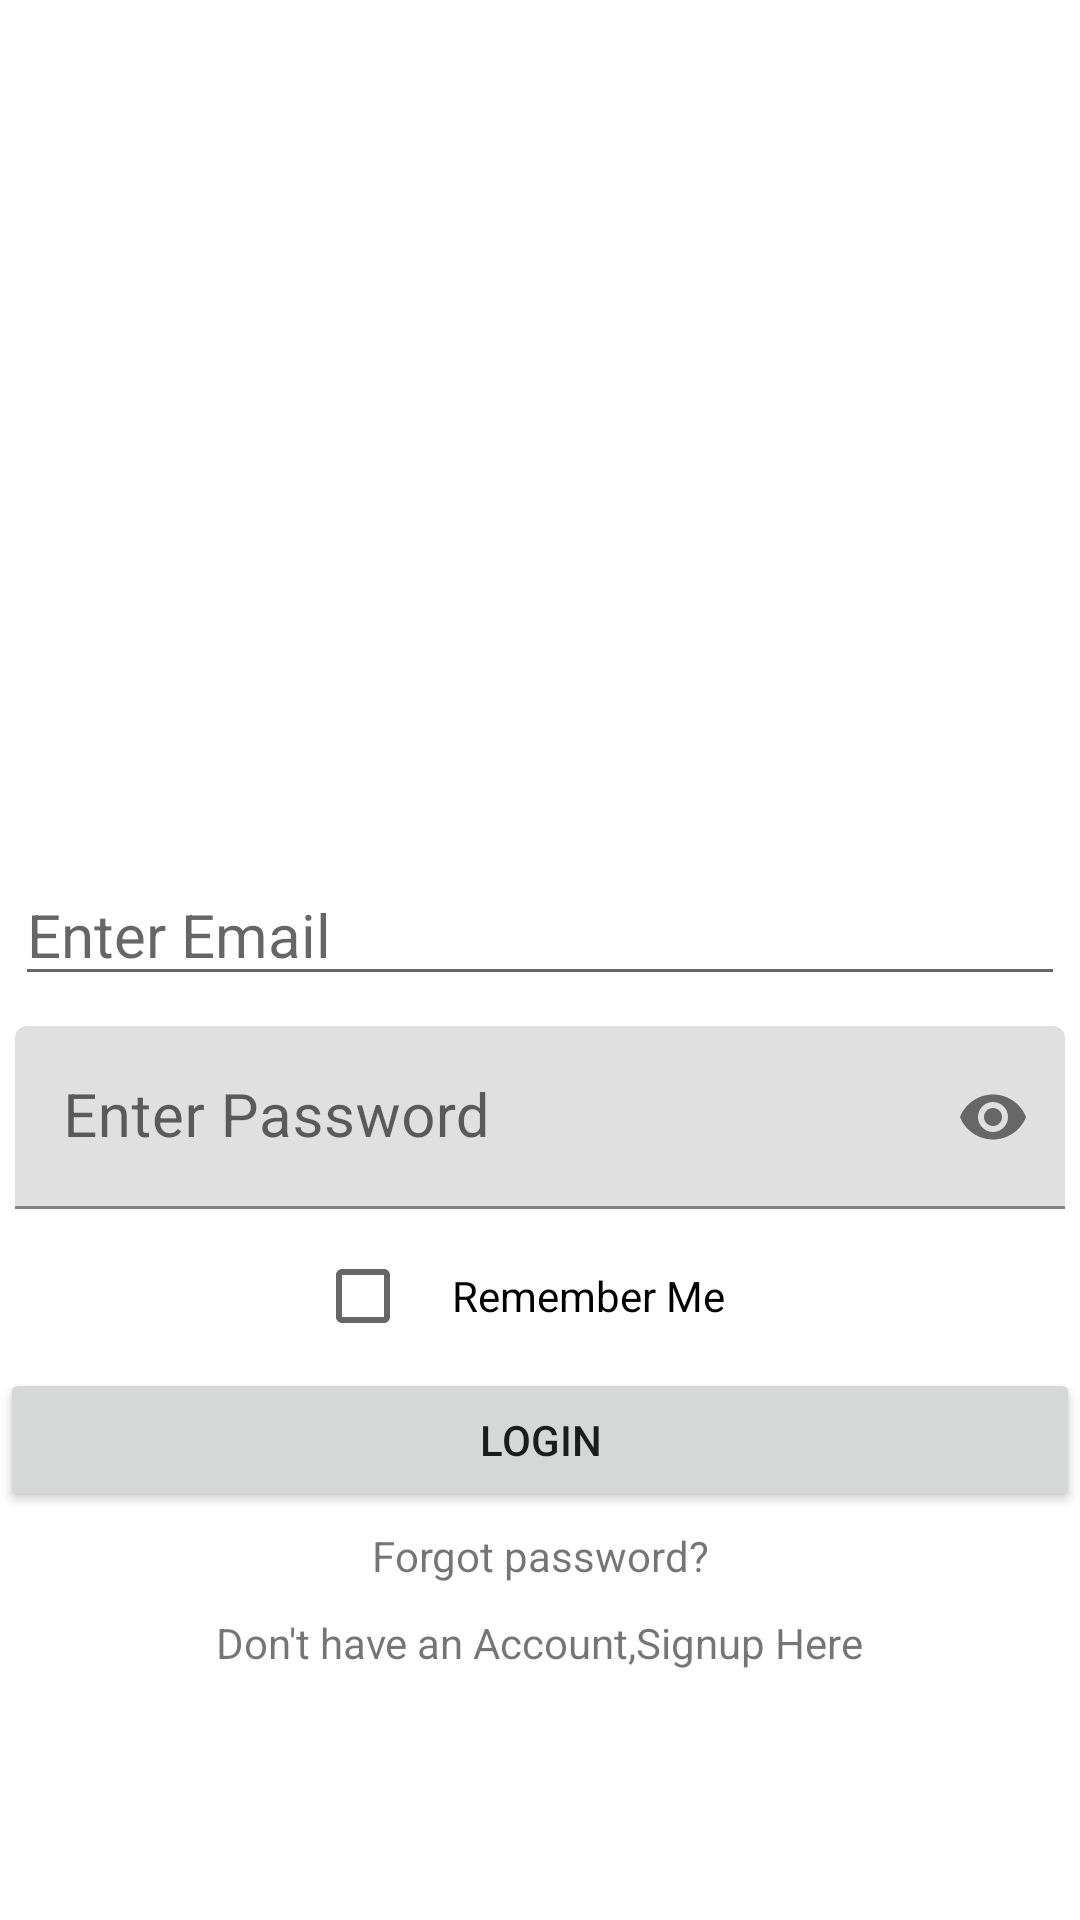

Layout XML and referenced resources for this Android screen:
<!-- AndroidManifest.xml: application theme Theme.ExpenseTracker -->
<!-- res/layout/activity_login.xml -->
<?xml version="1.0" encoding="utf-8"?>
<LinearLayout xmlns:android="http://schemas.android.com/apk/res/android"
    xmlns:app="http://schemas.android.com/apk/res-auto"
    xmlns:tools="http://schemas.android.com/tools"
    android:layout_width="match_parent"
    android:layout_height="match_parent"
    android:orientation="vertical"
    android:gravity="center"
    tools:context=".LoginActivity">

    <ImageView
        android:layout_width="200dp"
        android:layout_height="200dp"
        android:src="@drawable/applogoo"
         />

  <EditText
        android:id="@+id/emailText"
        android:layout_width="match_parent"
        android:layout_height="wrap_content"
        android:hint="Enter Email"
        android:inputType="textWebEmailAddress"
        android:layout_margin="5dp"
        android:textColor="#000"
        android:textSize="20sp"
        />
    <com.google.android.material.textfield.TextInputLayout
        app:passwordToggleEnabled="true"
        android:layout_width="match_parent"
        android:layout_height="wrap_content"
        app:layout_constraintBottom_toBottomOf="parent"
        app:layout_constraintEnd_toEndOf="parent"
        app:layout_constraintHorizontal_bias="0.5"
        app:layout_constraintStart_toStartOf="parent"
        app:layout_constraintTop_toTopOf="parent"
        >
    <EditText
        android:id="@+id/passwordText"
        android:layout_width="match_parent"
        android:layout_height="wrap_content"
        android:inputType="textPassword"
        android:hint="Enter Password"
        android:layout_margin="5dp"
        android:textColor="#000"
        android:textSize="20sp"
        />
</com.google.android.material.textfield.TextInputLayout>
    <CheckBox
        android:id="@+id/checkBox2"
        android:layout_width="150dp"
        android:layout_height="wrap_content"
        android:gravity="center"
        android:text="Remember Me" />

     <Button
         android:id="@+id/loginBtn"
         android:layout_width="match_parent"
         android:layout_height="wrap_content"
         android:text="LOGIN"

       />
    <TextView
        android:layout_width="match_parent"
        android:layout_height="wrap_content"
        android:gravity="center"
        android:id="@+id/forgot_password"
        android:text="Forgot password?"
        android:padding="5dp"
        />
  <TextView
      android:id="@+id/loginQn"
      android:layout_width="wrap_content"
      android:layout_height="wrap_content"
      android:layout_marginTop="5dp"
      android:text="Don't have an Account,Signup Here"
      android:gravity="center"
    />

</LinearLayout>
<!-- resources referenced by this layout -->
<resources>
  <style name="Theme.ExpenseTracker" parent="Theme.MaterialComponents.DayNight.DarkActionBar">
          
          <item name="colorPrimary">@color/teal_700</item>
          <item name="colorPrimaryVariant">@color/purple_700</item>
          <item name="colorOnPrimary">@color/white</item>
          
          <item name="colorSecondary">@color/teal_200</item>
          <item name="colorSecondaryVariant">@color/teal_700</item>
          <item name="colorOnSecondary">@color/black</item>
          
          <item name="android:statusBarColor" tools:targetApi="l">?attr/colorPrimaryVariant</item>
          
      </style>
  <!-- not gathered from this repository: default colours our renderer supplied (Android Studio template values) -->
  <color name="purple_700">#FF3700B3</color>
  <color name="teal_200">#FF03DAC5</color>
  <color name="teal_700">#FF018786</color>
  <color name="black">#FF000000</color>
  <color name="white">#FFFFFFFF</color>
</resources>
